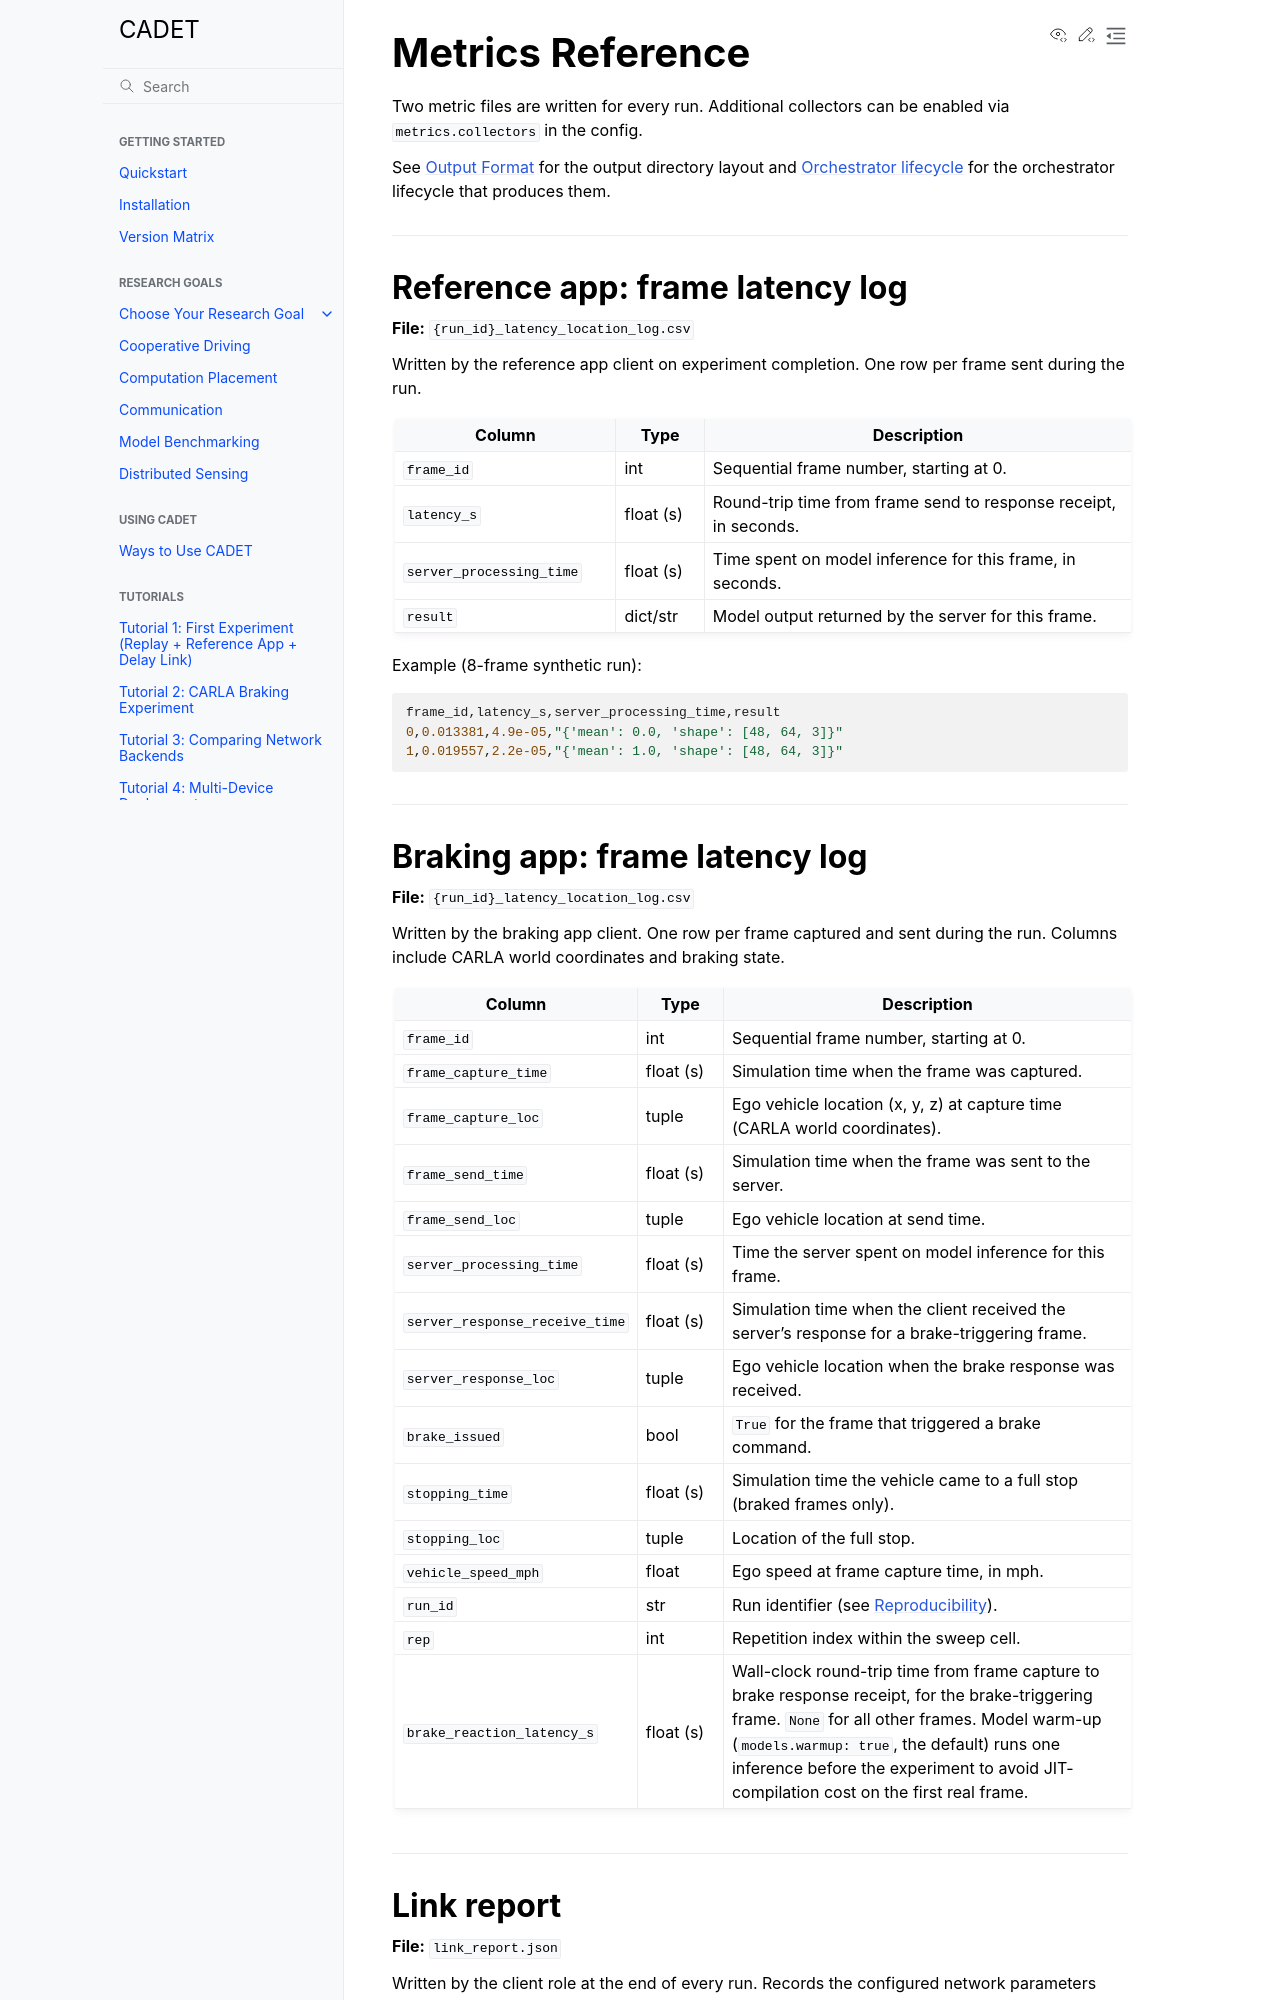

repository: nesl/cadet · page: reference/metrics.html · generator: sphinx

Metrics Reference
=================

Two metric files are written for every run. Additional collectors can be
enabled via ``metrics.collectors`` in the config.

See :doc:`../reference/output-format` for the output directory layout and
:ref:`orch-lifecycle` for the orchestrator lifecycle that produces them.

----

Reference app: frame latency log
----------------------------------

**File:** ``{run_id}_latency_location_log.csv``

Written by the reference app client on experiment completion. One row per
frame sent during the run.

.. list-table::
   :header-rows: 1
   :widths: 30 12 58

   * - Column
     - Type
     - Description
   * - ``frame_id``
     - int
     - Sequential frame number, starting at 0.
   * - ``latency_s``
     - float (s)
     - Round-trip time from frame send to response receipt, in seconds.
   * - ``server_processing_time``
     - float (s)
     - Time spent on model inference for this frame, in seconds.
   * - ``result``
     - dict/str
     - Model output returned by the server for this frame.

Example (8-frame synthetic run)::

    frame_id,latency_s,server_processing_time,result
    0,0.013381,4.9e-05,"{'mean': 0.0, 'shape': [48, 64, 3]}"
    1,0.019557,2.2e-05,"{'mean': 1.0, 'shape': [48, 64, 3]}"

----

Braking app: frame latency log
--------------------------------

**File:** ``{run_id}_latency_location_log.csv``

Written by the braking app client. One row per frame captured and sent
during the run. Columns include CARLA world coordinates and braking state.

.. list-table::
   :header-rows: 1
   :widths: 30 12 58

   * - Column
     - Type
     - Description
   * - ``frame_id``
     - int
     - Sequential frame number, starting at 0.
   * - ``frame_capture_time``
     - float (s)
     - Simulation time when the frame was captured.
   * - ``frame_capture_loc``
     - tuple
     - Ego vehicle location (x, y, z) at capture time (CARLA world coordinates).
   * - ``frame_send_time``
     - float (s)
     - Simulation time when the frame was sent to the server.
   * - ``frame_send_loc``
     - tuple
     - Ego vehicle location at send time.
   * - ``server_processing_time``
     - float (s)
     - Time the server spent on model inference for this frame.
   * - ``server_response_receive_time``
     - float (s)
     - Simulation time when the client received the server's response for a
       brake-triggering frame.
   * - ``server_response_loc``
     - tuple
     - Ego vehicle location when the brake response was received.
   * - ``brake_issued``
     - bool
     - ``True`` for the frame that triggered a brake command.
   * - ``stopping_time``
     - float (s)
     - Simulation time the vehicle came to a full stop (braked frames only).
   * - ``stopping_loc``
     - tuple
     - Location of the full stop.
   * - ``vehicle_speed_mph``
     - float
     - Ego speed at frame capture time, in mph.
   * - ``run_id``
     - str
     - Run identifier (see :doc:`../explanation/reproducibility`).
   * - ``rep``
     - int
     - Repetition index within the sweep cell.
   * - ``brake_reaction_latency_s``
     - float (s)
     - Wall-clock round-trip time from frame capture to brake response
       receipt, for the brake-triggering frame. ``None`` for all other
       frames. Model warm-up (``models.warmup: true``, the default) runs
       one inference before the experiment to avoid JIT-compilation cost
       on the first real frame.

----
